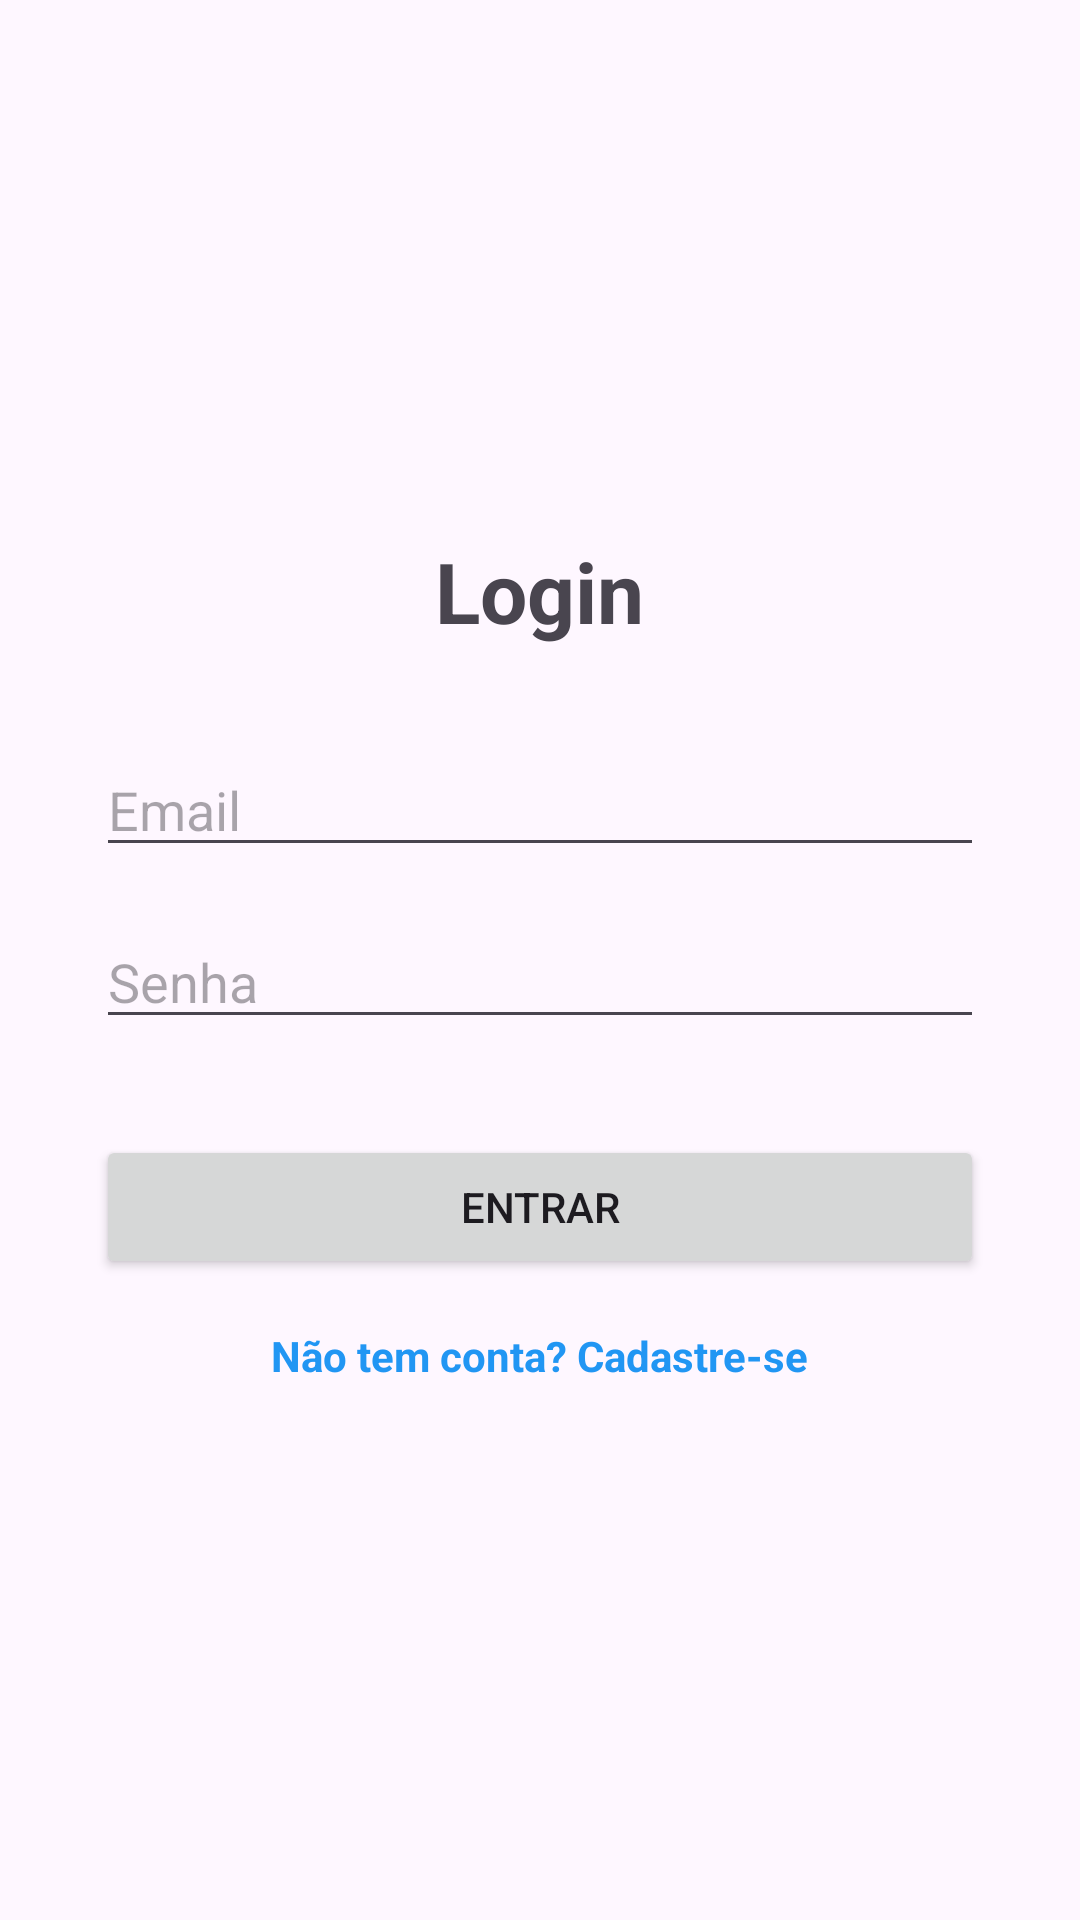

Write the Android layout XML for this screen, with the resource values it uses.
<!-- AndroidManifest.xml: application theme Theme.CoworkIPLeiria_02 -->
<!-- res/layout/fragment_login.xml -->
<?xml version="1.0" encoding="utf-8"?>
<LinearLayout xmlns:android="http://schemas.android.com/apk/res/android"
    android:layout_width="match_parent"
    android:layout_height="match_parent"
    android:gravity="center"
    android:orientation="vertical"
    android:padding="32dp">

    <TextView
        android:layout_width="wrap_content"
        android:layout_height="wrap_content"
        android:layout_marginBottom="32dp"
        android:text="Login"
        android:textSize="28sp"
        android:textStyle="bold" />

    <EditText
        android:id="@+id/etEmail"
        android:layout_width="match_parent"
        android:layout_height="wrap_content"
        android:layout_marginBottom="16dp"
        android:hint="Email"
        android:inputType="textEmailAddress" />

    <EditText
        android:id="@+id/etSenha"
        android:layout_width="match_parent"
        android:layout_height="wrap_content"
        android:layout_marginBottom="32dp"
        android:hint="Senha"
        android:inputType="textPassword" />

    <Button
        android:id="@+id/btnLogin"
        android:layout_width="match_parent"
        android:layout_height="wrap_content"
        android:text="Entrar" />

    
    <TextView
        android:id="@+id/tvCadastrar"
        android:layout_width="wrap_content"
        android:layout_height="wrap_content"
        android:layout_marginTop="16dp"
        android:clickable="true"
        android:focusable="true"
        android:text="Não tem conta? Cadastre-se"
        android:textColor="#2196F3"
        android:textStyle="bold" />

</LinearLayout>
<!-- resources referenced by this layout -->
<resources>
  <style name="Theme.CoworkIPLeiria_02" parent="Base.Theme.CoworkIPLeiria_02" />
  <style name="Base.Theme.CoworkIPLeiria_02" parent="Theme.Material3.DayNight.NoActionBar">
          
          
      </style>
</resources>
